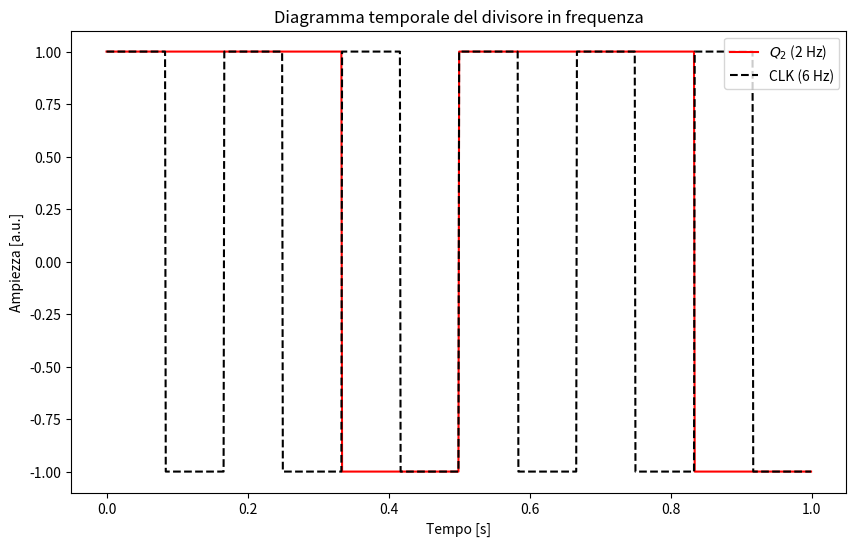

Generate this figure with matplotlib:
import numpy as np
from scipy.signal import square
import matplotlib.pyplot as plt

plt.close('all')

# Parameters
f1 = 6
f2 = 2                 # frequency in Hz
duration = 1.0        # seconds
sampling_rate = 1000  # Hz (samples per second)

# Time array
t = np.linspace(0, duration, int(sampling_rate * duration), endpoint=False)

# Square wave
x1 = square(2 * np.pi * f1 * t)

x2 = square(2 * np.pi * f2 * t, duty=0.6666)  # duty cycle 2/3

# Plot
fig = plt.figure(figsize=(10, 6), dpi=100)
ax = fig.subplots()
ax.plot(t, x2, color = 'red', label="$Q_2$ (2 Hz)")
ax.plot(t, x1, linestyle='dashed', color='black', label="CLK (6 Hz)")
ax.set_xlabel("Tempo [s]")
ax.set_ylabel("Ampiezza [a.u.]")
ax.set_title("Diagramma temporale del divisore in frequenza")
ax.legend(loc='upper right')

savefig = False

if savefig:
    path1 = "/home/<user>/Desktop/Uni_anno3/TD/Es_09/logbook/"
    path2 = "/home/<user>/Desktop/Uni_anno3/TD/Es_09/presentazione/"

    plt.savefig(path1+"freq_divider_terzi_sim.png", dpi=300)

    ax.set_xlabel("Tempo [s]", fontsize='18')
    ax.set_ylabel("Ampiezza [a.u.]", fontsize='18')
    ax.tick_params(axis='x', labelsize=16)
    ax.tick_params(axis='y', labelsize=16)
    ax.legend(loc='upper right', fontsize='16')

    plt.savefig(path2+"freq_divider_terzi_sim.png", dpi=300)

plt.show()


'''
plt.figure(figsize=(10, 6), dpi=100)
plt.plot(t, x2, color = 'red', label="$Q_2$ (2 Hz)")
plt.plot(t, x1, linestyle='dashed', color='black', label="CLK (6 Hz)")
plt.xlabel("Tempo [s]")
plt.ylabel("Ampiezza [a.u.]")
plt.title("Diagramma temporale del divisore in frequenza")
plt.legend(loc='upper right')
plt.show()

savefig = False

if savefig:
    path1 = "/home/<user>/Desktop/Uni_anno3/TD/Es_09/logbook/"
    path2 = "/home/<user>/Desktop/Uni_anno3/TD/Es_09/presentazione/"

    plt.savefig(path1+"freq_divider_terzi_sim.png", dpi=300)

    plt.xlabel("Tempo [s]", fontsize='18')
    plt.ylabel("Ampiezza [a.u.]", fontsize='18')
    plt.tick_params(axis='x', labelsize=16)
    plt.tick_params(axis='y', labelsize=16)
    plt.legend(fontsize='16')

    plt.savefig(path2+"freq_divider_terzi_sim.png", dpi=300)

plt.show()
'''
